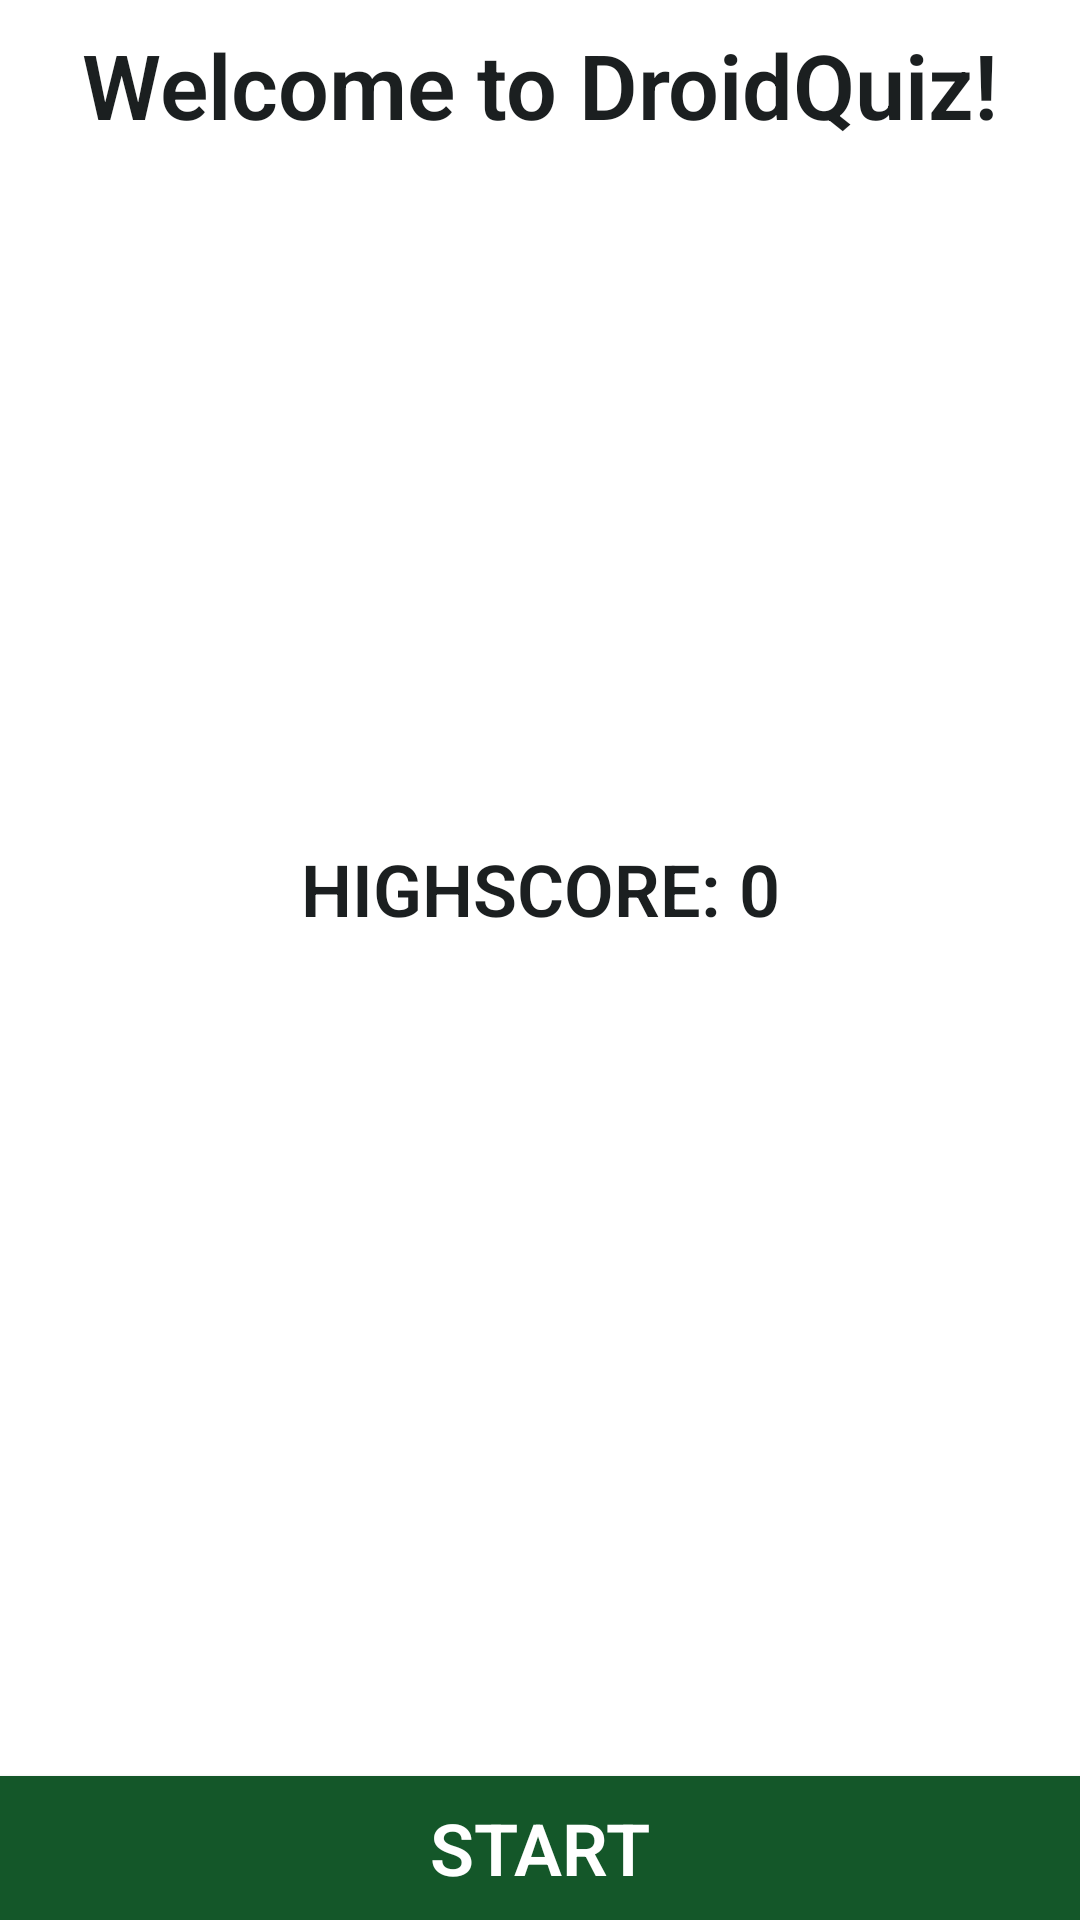

The Android layout XML behind this screen, and the referenced resources:
<!-- AndroidManifest.xml: application theme Theme.DroidQuiz -->
<!-- res/layout/activity_main.xml -->
<?xml version="1.0" encoding="utf-8"?>
<androidx.constraintlayout.widget.ConstraintLayout xmlns:android="http://schemas.android.com/apk/res/android"
    xmlns:app="http://schemas.android.com/apk/res-auto"
    xmlns:tools="http://schemas.android.com/tools"
    android:layout_width="match_parent"
    android:layout_height="match_parent"
    tools:context=".view.MainActivity">

    <Button
        android:id="@+id/startButton"
        android:layout_width="0dp"
        android:layout_height="wrap_content"
        android:background="@color/colorPrimary"
        android:fontFamily="sans-serif-light"
        android:text="@string/start"
        android:textColor="@android:color/background_light"
        android:textSize="24sp"
        android:textStyle="bold"
        app:layout_constraintBottom_toBottomOf="parent"
        app:layout_constraintEnd_toEndOf="parent"
        app:layout_constraintStart_toStartOf="parent" />

    <TextView
        android:id="@+id/scoreTextView"
        android:layout_width="wrap_content"
        android:layout_height="wrap_content"
        android:layout_marginStart="8dp"
        android:layout_marginTop="8dp"
        android:layout_marginEnd="8dp"
        android:layout_marginBottom="8dp"
        android:fontFamily="sans-serif-light"
        android:text="HIGHSCORE: 0"
        android:textColor="@color/colorPrimaryDark"
        android:textSize="24sp"
        android:textStyle="bold"
        app:layout_constraintBottom_toTopOf="@+id/startButton"
        app:layout_constraintEnd_toEndOf="parent"
        app:layout_constraintStart_toStartOf="parent"
        app:layout_constraintTop_toTopOf="parent"
        tools:text="HIGHSCORE: 0" />

    <TextView
        android:id="@+id/textView2"
        android:layout_width="wrap_content"
        android:layout_height="wrap_content"
        android:layout_marginStart="8dp"
        android:layout_marginTop="8dp"
        android:layout_marginEnd="8dp"
        android:fontFamily="sans-serif-light"
        android:text="@string/title"
        android:textColor="@color/colorPrimaryDark"
        android:textSize="30sp"
        android:textStyle="bold"
        app:layout_constraintEnd_toEndOf="parent"
        app:layout_constraintStart_toStartOf="parent"
        app:layout_constraintTop_toTopOf="parent" />

    <ImageView
        android:id="@+id/imageView"
        android:layout_width="0dp"
        android:layout_height="0dp"
        android:layout_marginStart="8dp"
        android:layout_marginEnd="8dp"
        android:layout_marginBottom="8dp"
        android:adjustViewBounds="true"
        android:scaleType="fitCenter"
        app:layout_constraintBottom_toTopOf="@+id/scoreTextView"
        app:layout_constraintEnd_toEndOf="parent"
        app:layout_constraintStart_toStartOf="parent"
        app:layout_constraintTop_toBottomOf="@+id/textView2"
        app:srcCompat="@drawable/android_teacher"
        tools:srcCompat="@drawable/android_teacher" />

</androidx.constraintlayout.widget.ConstraintLayout>
<!-- resources referenced by this layout -->
<resources>
  <color name="colorPrimary">#145729</color>
  <color name="colorPrimaryDark">#1B1F20</color>
  <string name="start">START</string>
  <string name="title">Welcome to DroidQuiz!</string>
  <style name="Theme.DroidQuiz" parent="Theme.MaterialComponents.DayNight.DarkActionBar">
          
          <item name="colorPrimary">@color/colorPrimary</item>
          <item name="colorPrimaryVariant">@color/colorPrimaryDark</item>
          <item name="colorOnPrimary">@color/colorAccent</item>
          
          <item name="colorSecondary">@color/teal_200</item>
          <item name="colorSecondaryVariant">@color/teal_700</item>
          <item name="colorOnSecondary">@color/black</item>
          
          <item name="android:statusBarColor" tools:targetApi="l">?attr/colorPrimaryVariant</item>
          
      </style>
  <color name="colorAccent">#2b7f3f</color>
  <color name="teal_200">#FF03DAC5</color>
  <color name="teal_700">#FF018786</color>
  <color name="black">#FF000000</color>
</resources>
